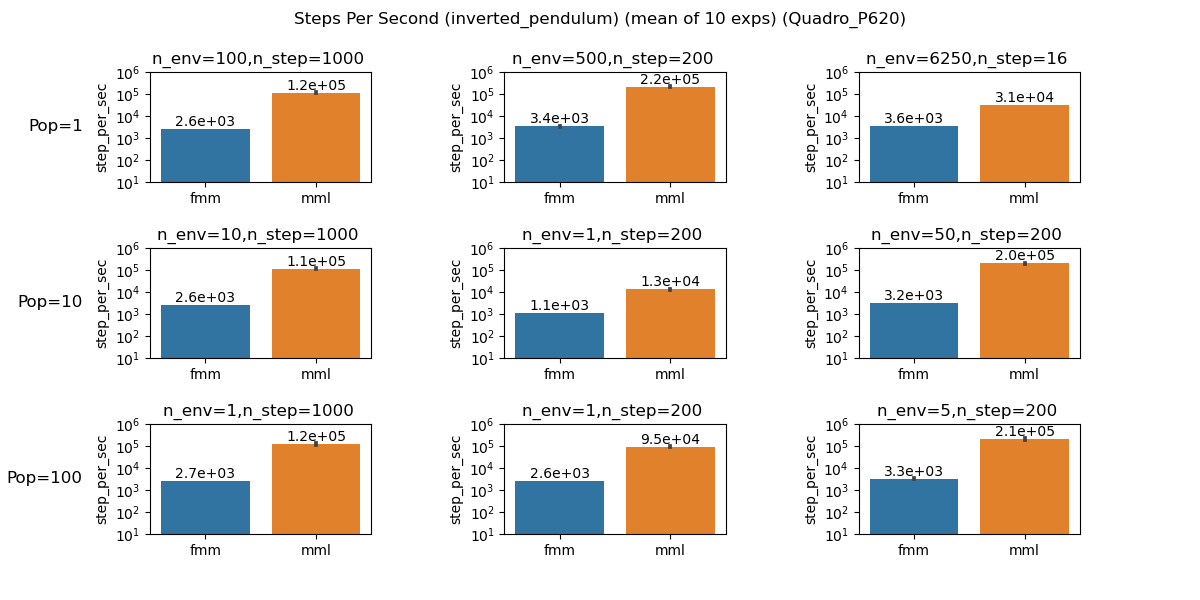

The table this chart was drawn from, first rows:
, n_step, n_env, n_pop, total_time, total_steps, step_per_sec, method
0, 1000, 100, 1, 38.38, 100000, 2605, fmm
1, 1000, 100, 1, 0.9138, 100000, 109436, mml
2, 1000, 100, 1, 36.78, 100000, 2719, fmm
3, 1000, 100, 1, 0.7781, 100000, 128514, mml
4, 1000, 100, 1, 36.95, 100000, 2707, fmm
5, 1000, 100, 1, 0.7823, 100000, 127823, mml
6, 1000, 100, 1, 37.21, 100000, 2688, fmm
7, 1000, 100, 1, 0.917, 100000, 109046, mml
8, 1000, 100, 1, 38.97, 100000, 2566, fmm
9, 1000, 100, 1, 1.128, 100000, 88649, mml
10, 1000, 100, 1, 38.69, 100000, 2585, fmm
11, 1000, 100, 1, 0.7903, 100000, 126536, mml
12, 1000, 100, 1, 39.27, 100000, 2546, fmm
13, 1000, 100, 1, 0.7926, 100000, 126169, mml
14, 1000, 100, 1, 38.65, 100000, 2587, fmm
15, 1000, 100, 1, 0.8305, 100000, 120404, mml
16, 1000, 100, 1, 36.3, 100000, 2755, fmm
17, 1000, 100, 1, 0.8409, 100000, 118918, mml
18, 1000, 100, 1, 37.71, 100000, 2652, fmm
19, 1000, 100, 1, 0.9496, 100000, 105313, mml
20, 200, 500, 1, 28.38, 100000, 3524, fmm
21, 200, 500, 1, 0.5925, 100000, 168783, mml
22, 200, 500, 1, 29.93, 100000, 3341, fmm
23, 200, 500, 1, 0.4339, 100000, 230483, mml
24, 200, 500, 1, 29.84, 100000, 3351, fmm
25, 200, 500, 1, 0.3887, 100000, 257266, mml
26, 200, 500, 1, 28.94, 100000, 3455, fmm
27, 200, 500, 1, 0.5646, 100000, 177131, mml
28, 200, 500, 1, 30.8, 100000, 3247, fmm
29, 200, 500, 1, 0.4071, 100000, 245632, mml
30, 200, 500, 1, 29.65, 100000, 3373, fmm
31, 200, 500, 1, 0.536, 100000, 186564, mml
32, 200, 500, 1, 30.04, 100000, 3328, fmm
33, 200, 500, 1, 0.4202, 100000, 238000, mml
34, 200, 500, 1, 29.31, 100000, 3412, fmm
35, 200, 500, 1, 0.4671, 100000, 214093, mml
36, 200, 500, 1, 31.08, 100000, 3218, fmm
37, 200, 500, 1, 0.4456, 100000, 224416, mml
38, 200, 500, 1, 30.26, 100000, 3304, fmm
39, 200, 500, 1, 0.4507, 100000, 221896, mml
40, 16, 6250, 1, 26.51, 100000, 3772, fmm
41, 16, 6250, 1, 3.157, 100000, 31672, mml
42, 16, 6250, 1, 28.08, 100000, 3561, fmm
43, 16, 6250, 1, 3.236, 100000, 30899, mml
44, 16, 6250, 1, 28.15, 100000, 3552, fmm
45, 16, 6250, 1, 3.265, 100000, 30625, mml
46, 16, 6250, 1, 27.61, 100000, 3622, fmm
47, 16, 6250, 1, 3.224, 100000, 31017, mml
48, 16, 6250, 1, 27.74, 100000, 3605, fmm
49, 16, 6250, 1, 3.26, 100000, 30678, mml
50, 16, 6250, 1, 27.68, 100000, 3613, fmm
51, 16, 6250, 1, 3.066, 100000, 32611, mml
52, 16, 6250, 1, 26.63, 100000, 3756, fmm
53, 16, 6250, 1, 3.272, 100000, 30563, mml
54, 16, 6250, 1, 28.05, 100000, 3565, fmm
55, 16, 6250, 1, 3.267, 100000, 30610, mml
56, 16, 6250, 1, 27.88, 100000, 3587, fmm
57, 16, 6250, 1, 3.245, 100000, 30815, mml
58, 16, 6250, 1, 27.91, 100000, 3583, fmm
59, 16, 6250, 1, 3.218, 100000, 31072, mml
... 120 more rows
